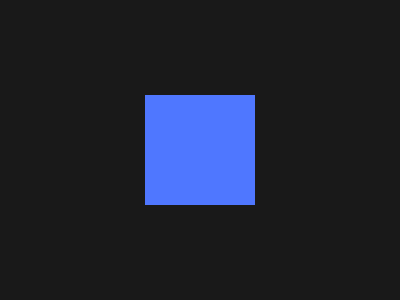

Write a web page that renders exactly this picture using CSS.

<dl><p><style>*+*{margin:95 145}*>*{--b:#4F77FF;border-image:radial-gradient(var(--,#191919)71%,#0000 0)100%fill/var(--w,64q)/5vw}dl,p{height:100%;--b:#0000;--:#F9E492;--w:48q}p{--:#4F77FF;--w:32q}*{background:var(--b,#191919
